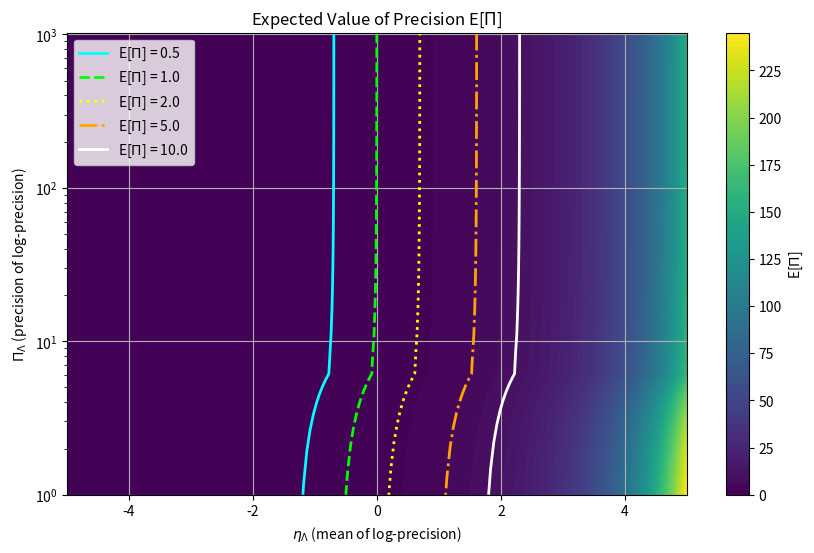
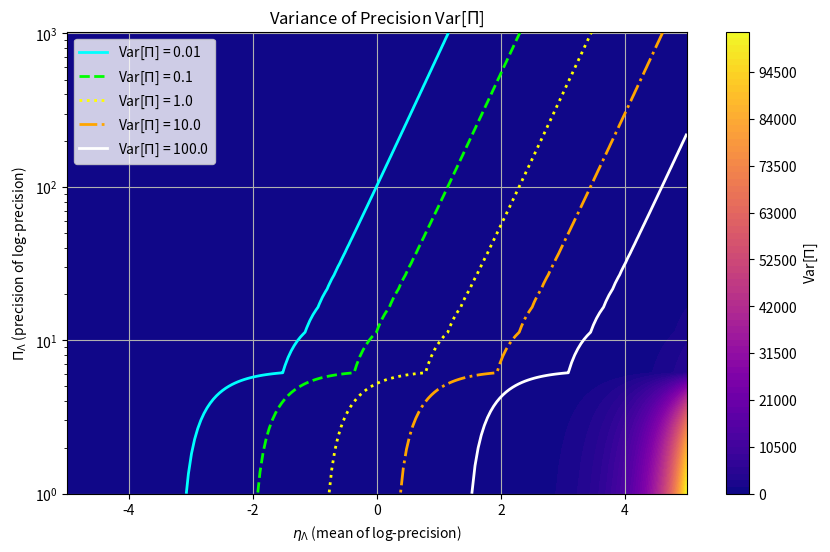
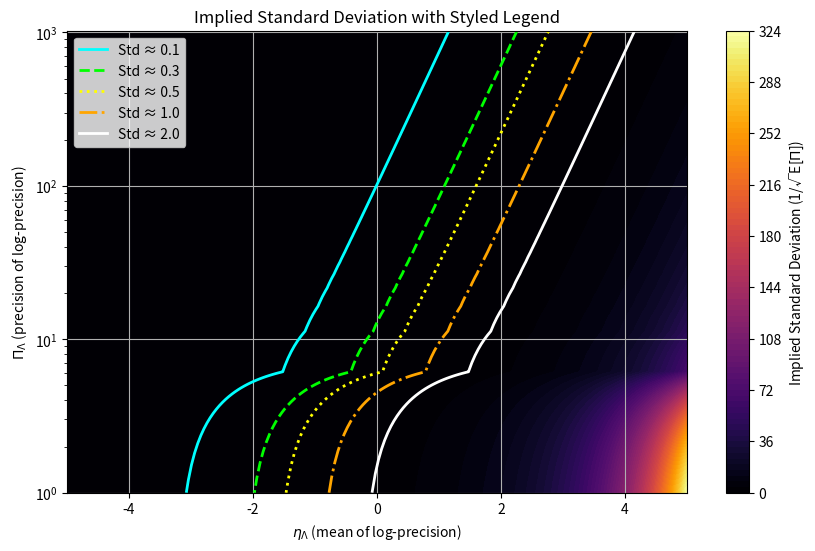

Here is the Python script that generated these plots, in order:
import numpy as np
import matplotlib.pyplot as plt
from matplotlib.lines import Line2D
from matplotlib.colors import LogNorm

# Define the grid
eta_vals = np.linspace(-5, 5, 200)  # log-mean
Pi_vals = np.linspace(1, 1024, 200)  # precision (inverse variance in log space)
ETA_lambda, PI_lambda = np.meshgrid(eta_vals, Pi_vals)

# Compute E[Lambda] and Var[Lambda]
E_precision = np.exp(ETA_lambda + 0.5 / PI_lambda)
Var_precision = (np.exp(1 / PI_lambda) - 1) * np.exp(2 * ETA_lambda + 1 / PI_lambda)
Std_precision = np.sqrt(Var_precision)

# Contour levels
expected_levels = [0.5, 1.0, 2.0, 5.0, 10.0]
variance_levels = [0.01, 0.1, 1.0, 10.0, 100.0]
stddev_levels = [0.1, 0.3, 0.5, 1.0, 2.0]

# Colors and linestyles
colors = ['cyan', 'lime', 'yellow', 'orange', 'white']
linestyles = ['-', '--', ':', '-.', '-']

# === Plot 1: Expected Value of Precision
plt.figure(figsize=(10, 6))
cf1 = plt.contourf(ETA_lambda, PI_lambda, E_precision, levels=100, cmap='viridis')
legend_lines = []
for level, color, ls in zip(expected_levels, colors, linestyles):
    c = plt.contour(ETA_lambda, PI_lambda, E_precision, levels=[level], colors=color, linestyles=ls, linewidths=2)
    legend_lines.append(Line2D([0], [0], color=color, linestyle=ls, linewidth=2, label=f'E[$\Pi$] = {level}'))
plt.legend(handles=legend_lines, loc='upper left', fontsize=10)
plt.colorbar(cf1, label='E[$\Pi$]')
plt.title('Expected Value of Precision E[$\Pi$]')
plt.xlabel('$\eta_\Lambda$ (mean of log-precision)')
plt.ylabel('$\Pi_\Lambda$ (precision of log-precision)')
plt.yscale('log')
plt.grid(True)
plt.savefig('precision_eta.pdf', bbox_inches='tight', pad_inches=0)

# === Plot 2: Variance of Precision
plt.figure(figsize=(10, 6))
cf2 = plt.contourf(ETA_lambda, PI_lambda, Var_precision, levels=100, cmap='plasma')
legend_lines = []
for level, color, ls in zip(variance_levels, colors, linestyles):
    c = plt.contour(ETA_lambda, PI_lambda, Var_precision, levels=[level], colors=color, linestyles=ls, linewidths=2)
    legend_lines.append(Line2D([0], [0], color=color, linestyle=ls, linewidth=2, label=f'Var[$\Pi$] = {level}'))
plt.legend(handles=legend_lines, loc='upper left', fontsize=10)
plt.colorbar(cf2, label='Var[$\Pi$]')
plt.title('Variance of Precision Var[$\Pi$]')
plt.xlabel('$\eta_\Lambda$ (mean of log-precision)')
plt.ylabel('$\Pi_\Lambda$ (precision of log-precision)')
plt.yscale('log')
plt.grid(True)
plt.savefig('precision_var.pdf', bbox_inches='tight', pad_inches=0)



# === Plot 3: Implied Standard Deviation
plt.figure(figsize=(10, 6))
cf3 = plt.contourf(ETA_lambda, PI_lambda, Std_precision, levels=100, cmap='inferno')
legend_lines = []
for level, color, ls in zip(stddev_levels, colors[:len(stddev_levels)], linestyles[:len(stddev_levels)]):
    c = plt.contour(ETA_lambda, PI_lambda, Std_precision, levels=[level], colors=color, linestyles=ls, linewidths=2)
    legend_lines.append(Line2D([0], [0], color=color, linestyle=ls, linewidth=2, label=f'Std ≈ {level}'))
plt.legend(handles=legend_lines, loc='upper left', fontsize=10)
plt.colorbar(cf3, label='Implied Standard Deviation (1/√E[$\Pi$])')
plt.title('Implied Standard Deviation with Styled Legend')
plt.xlabel('$\eta_\Lambda$ (mean of log-precision)')
plt.ylabel('$\Pi_\Lambda$ (precision of log-precision)')
plt.yscale('log')
plt.grid(True)
plt.savefig('precision_std.pdf', bbox_inches='tight', pad_inches=0)

# plt.tight_layout()
#
# plt.show()
